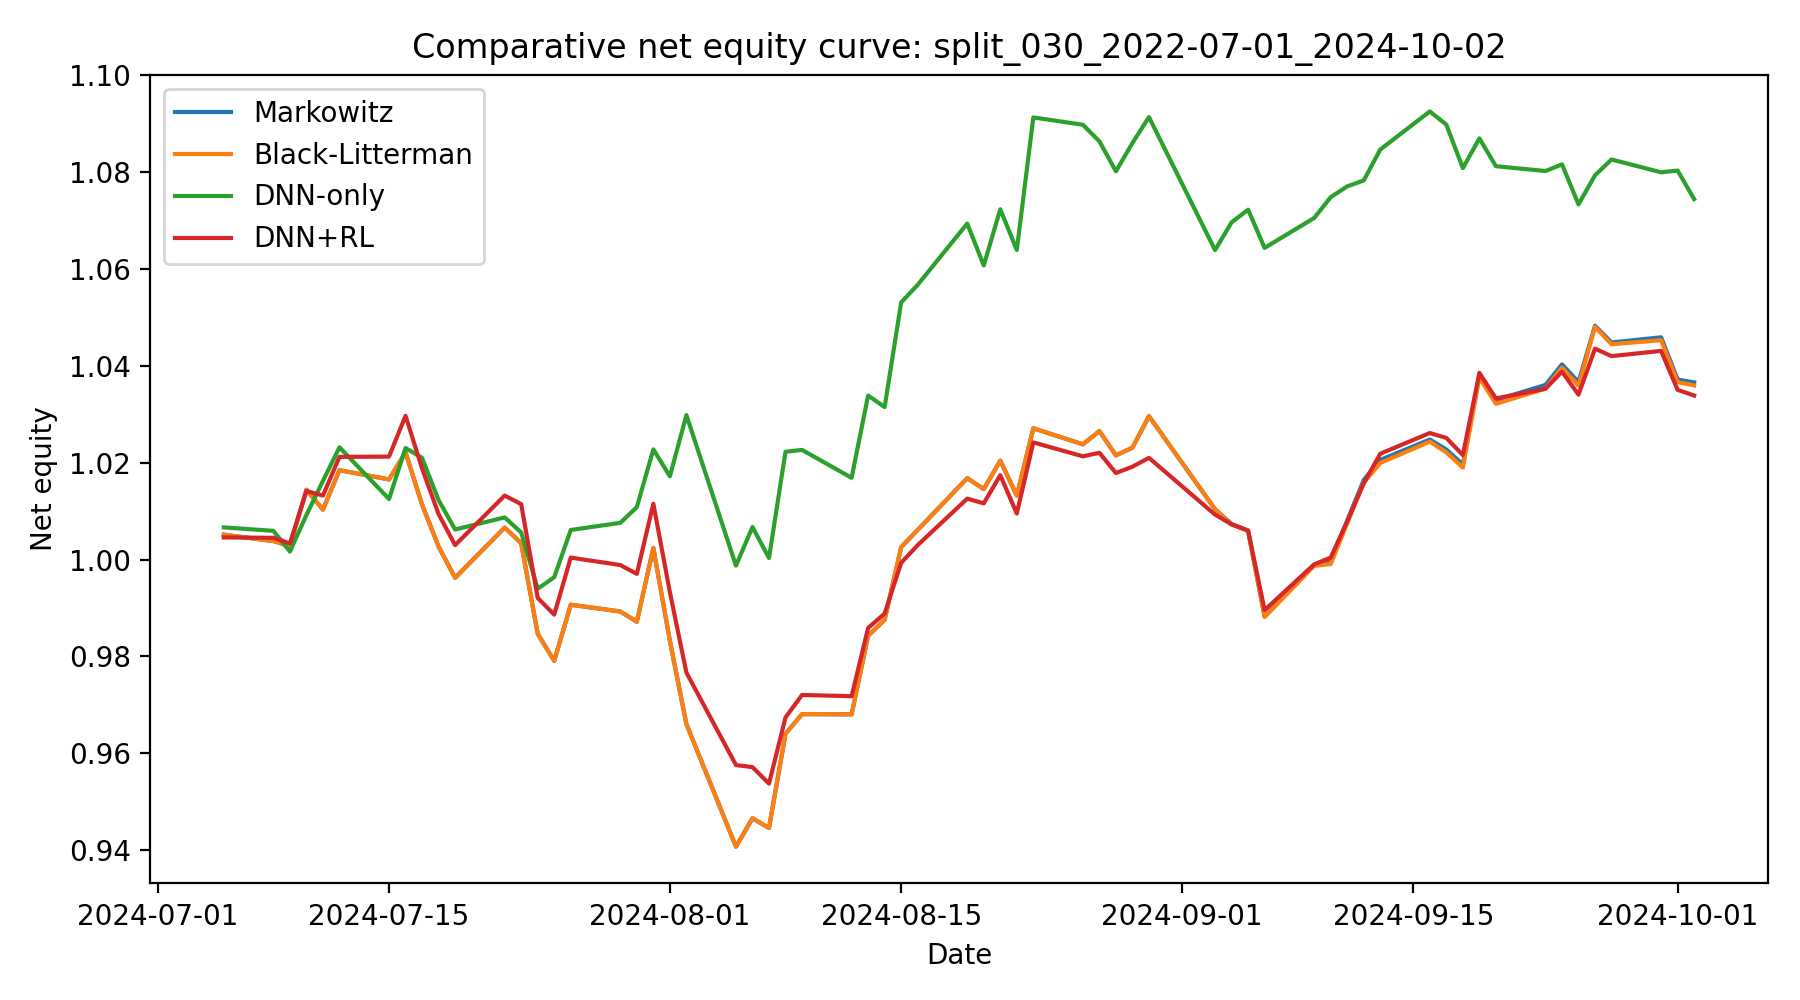

The file beside this chart, header and first rows:
date, Markowitz, Black-Litterman, DNN-only, DNN+RL
2024-07-05, 1.005, 1.005, 1.007, 1.005
2024-07-08, 1.004, 1.004, 1.006, 1.004
2024-07-09, 1.003, 1.003, 1.002, 1.003
2024-07-10, 1.014, 1.014, 1.009, 1.014
2024-07-11, 1.01, 1.01, 1.016, 1.013
2024-07-12, 1.018, 1.018, 1.023, 1.021
2024-07-15, 1.017, 1.017, 1.012, 1.021
2024-07-16, 1.022, 1.022, 1.023, 1.03
2024-07-17, 1.011, 1.011, 1.021, 1.019
2024-07-18, 1.003, 1.003, 1.012, 1.009
2024-07-19, 0.9962, 0.9962, 1.006, 1.003
2024-07-22, 1.007, 1.007, 1.009, 1.013
2024-07-23, 1.003, 1.003, 1.006, 1.011
2024-07-24, 0.9847, 0.9847, 0.994, 0.9921
2024-07-25, 0.9791, 0.9791, 0.9963, 0.9886
2024-07-26, 0.9907, 0.9907, 1.006, 1
2024-07-29, 0.9893, 0.9893, 1.008, 0.9989
2024-07-30, 0.9872, 0.9872, 1.011, 0.997
2024-07-31, 1.002, 1.002, 1.023, 1.012
2024-08-01, 0.9832, 0.9832, 1.017, 0.9933
2024-08-02, 0.9661, 0.9661, 1.03, 0.9767
2024-08-05, 0.9408, 0.9408, 0.9987, 0.9576
2024-08-06, 0.9466, 0.9466, 1.007, 0.9572
2024-08-07, 0.9446, 0.9446, 1, 0.9538
2024-08-08, 0.9641, 0.9641, 1.022, 0.9674
2024-08-09, 0.9681, 0.9681, 1.023, 0.9721
2024-08-12, 0.9681, 0.9681, 1.017, 0.9718
2024-08-13, 0.9843, 0.9843, 1.034, 0.9859
2024-08-14, 0.9876, 0.9876, 1.031, 0.9889
2024-08-15, 1.003, 1.003, 1.053, 0.9993
2024-08-16, 1.006, 1.006, 1.057, 1.003
2024-08-19, 1.017, 1.017, 1.069, 1.013
2024-08-20, 1.015, 1.015, 1.061, 1.012
2024-08-21, 1.02, 1.02, 1.072, 1.017
2024-08-22, 1.013, 1.013, 1.064, 1.009
2024-08-23, 1.027, 1.027, 1.091, 1.024
2024-08-26, 1.024, 1.024, 1.09, 1.021
2024-08-27, 1.027, 1.027, 1.086, 1.022
2024-08-28, 1.021, 1.021, 1.08, 1.018
2024-08-29, 1.023, 1.023, 1.086, 1.019
2024-08-30, 1.03, 1.03, 1.091, 1.021
2024-09-03, 1.01, 1.01, 1.064, 1.009
2024-09-04, 1.007, 1.007, 1.07, 1.007
2024-09-05, 1.006, 1.006, 1.072, 1.006
2024-09-06, 0.9882, 0.9881, 1.064, 0.9896
2024-09-09, 0.9988, 0.9987, 1.07, 0.999
2024-09-10, 0.9995, 0.9991, 1.075, 1
2024-09-11, 1.008, 1.007, 1.077, 1.008
2024-09-12, 1.016, 1.016, 1.078, 1.016
2024-09-13, 1.021, 1.02, 1.085, 1.022
2024-09-16, 1.025, 1.024, 1.092, 1.026
2024-09-17, 1.023, 1.022, 1.09, 1.025
2024-09-18, 1.02, 1.019, 1.081, 1.022
2024-09-19, 1.038, 1.038, 1.087, 1.039
2024-09-20, 1.033, 1.032, 1.081, 1.033
2024-09-23, 1.036, 1.035, 1.08, 1.035
2024-09-24, 1.04, 1.04, 1.082, 1.039
2024-09-25, 1.037, 1.036, 1.073, 1.034
2024-09-26, 1.048, 1.048, 1.079, 1.044
2024-09-27, 1.045, 1.044, 1.083, 1.042
... 3 more rows
